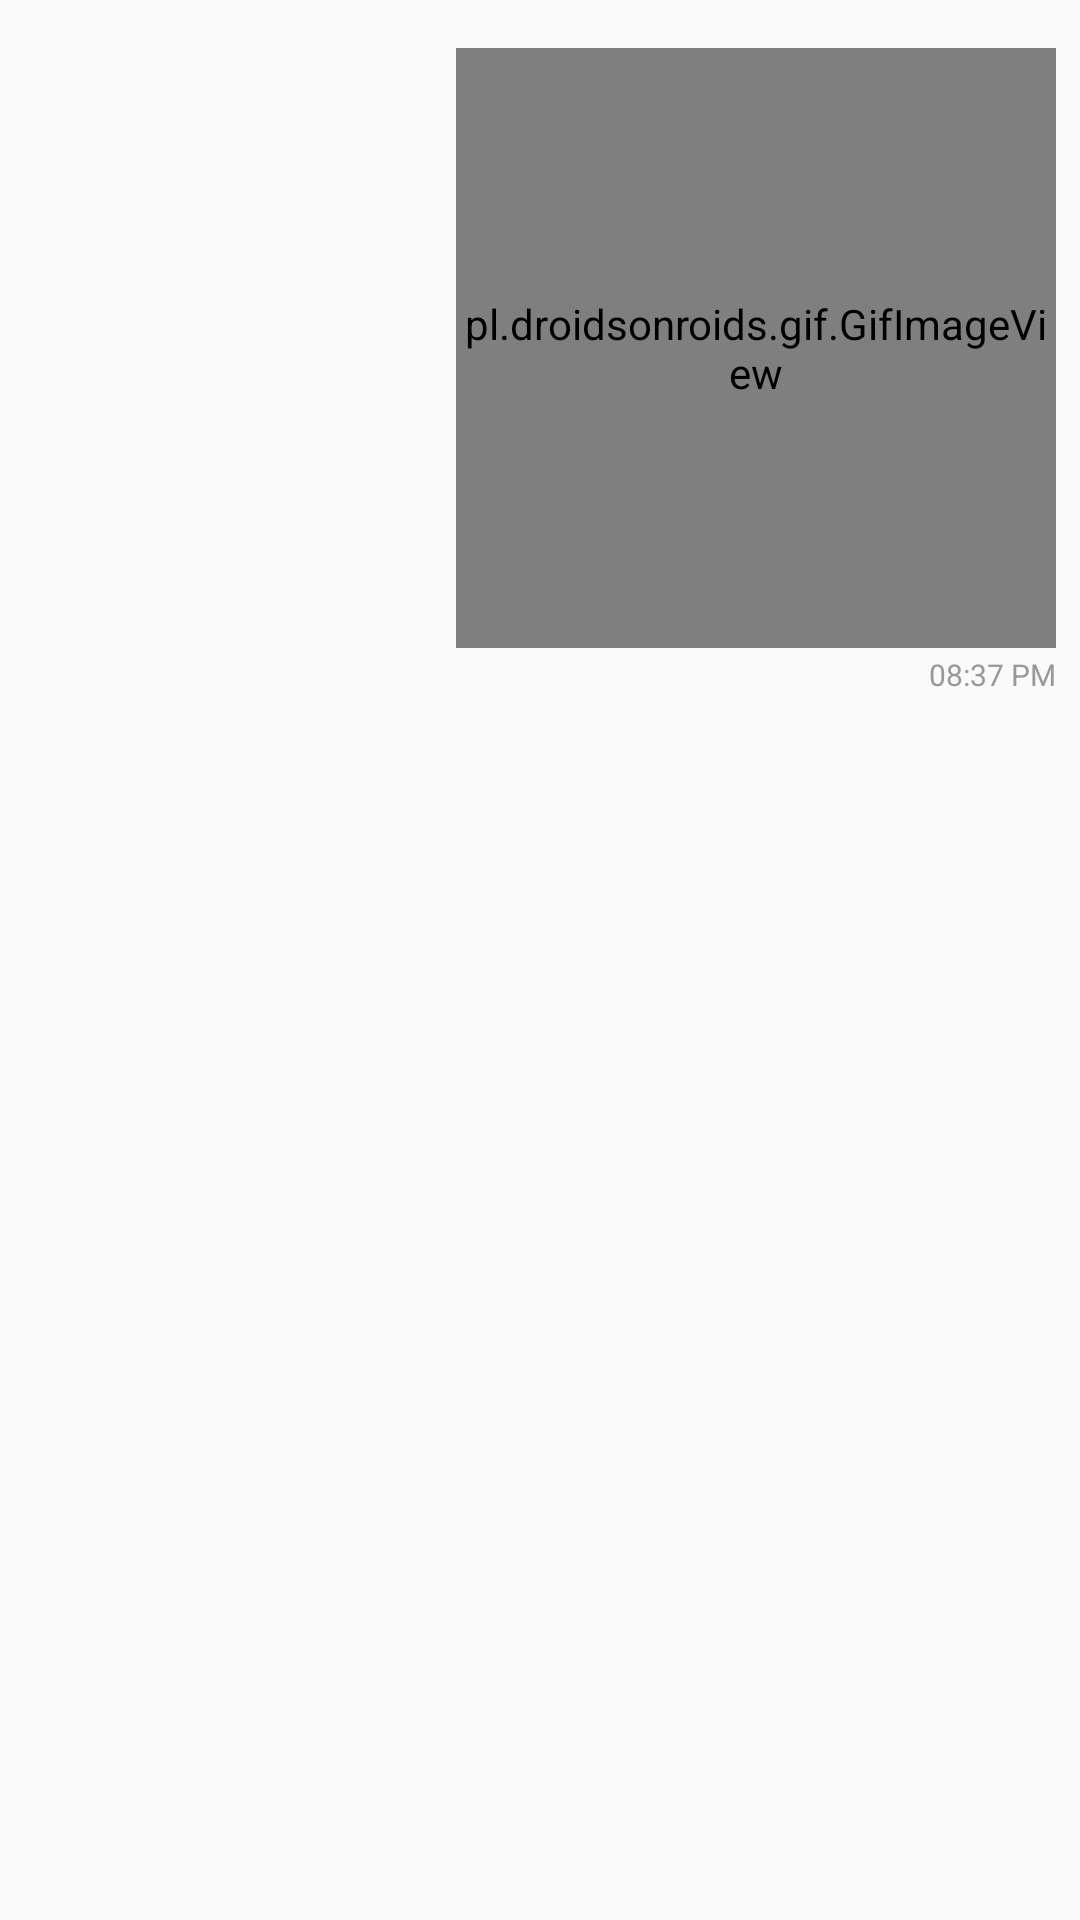

This screen was rendered from an Android layout file. Write that file and the resources it references.
<!-- AndroidManifest.xml: application theme Theme.Chat_application -->
<!-- res/layout/sent_gif.xml -->
<RelativeLayout xmlns:android="http://schemas.android.com/apk/res/android"
    android:layout_width="match_parent"
    android:layout_height="wrap_content"
    android:padding="8dp">

    <pl.droidsonroids.gif.GifImageView
        android:id="@+id/gifImageView"
        android:layout_width="200dp"
        android:layout_height="200dp"
        android:layout_alignParentEnd="true"
        android:scaleType="fitCenter"
        android:layout_marginTop="8dp"
        android:background="@android:color/darker_gray"/>
    <TextView
        android:id="@+id/sentTimestamp"
        android:layout_width="wrap_content"
        android:layout_height="wrap_content"
        android:layout_below="@id/gifImageView"
        android:layout_alignEnd="@id/gifImageView"
        android:layout_marginTop="2dp"
        android:text="08:37 PM"
        android:textSize="10sp"
        android:textColor="#999999" />
</RelativeLayout>
<!-- resources referenced by this layout -->
<resources>
  <style name="Theme.Chat_application" parent="Theme.AppCompat.Light.NoActionBar">
          <item name="colorPrimary">#000000</item>
          <item name="colorPrimaryDark">#000000</item>
          <item name="colorAccent">#FF4081</item>
      </style>
</resources>
